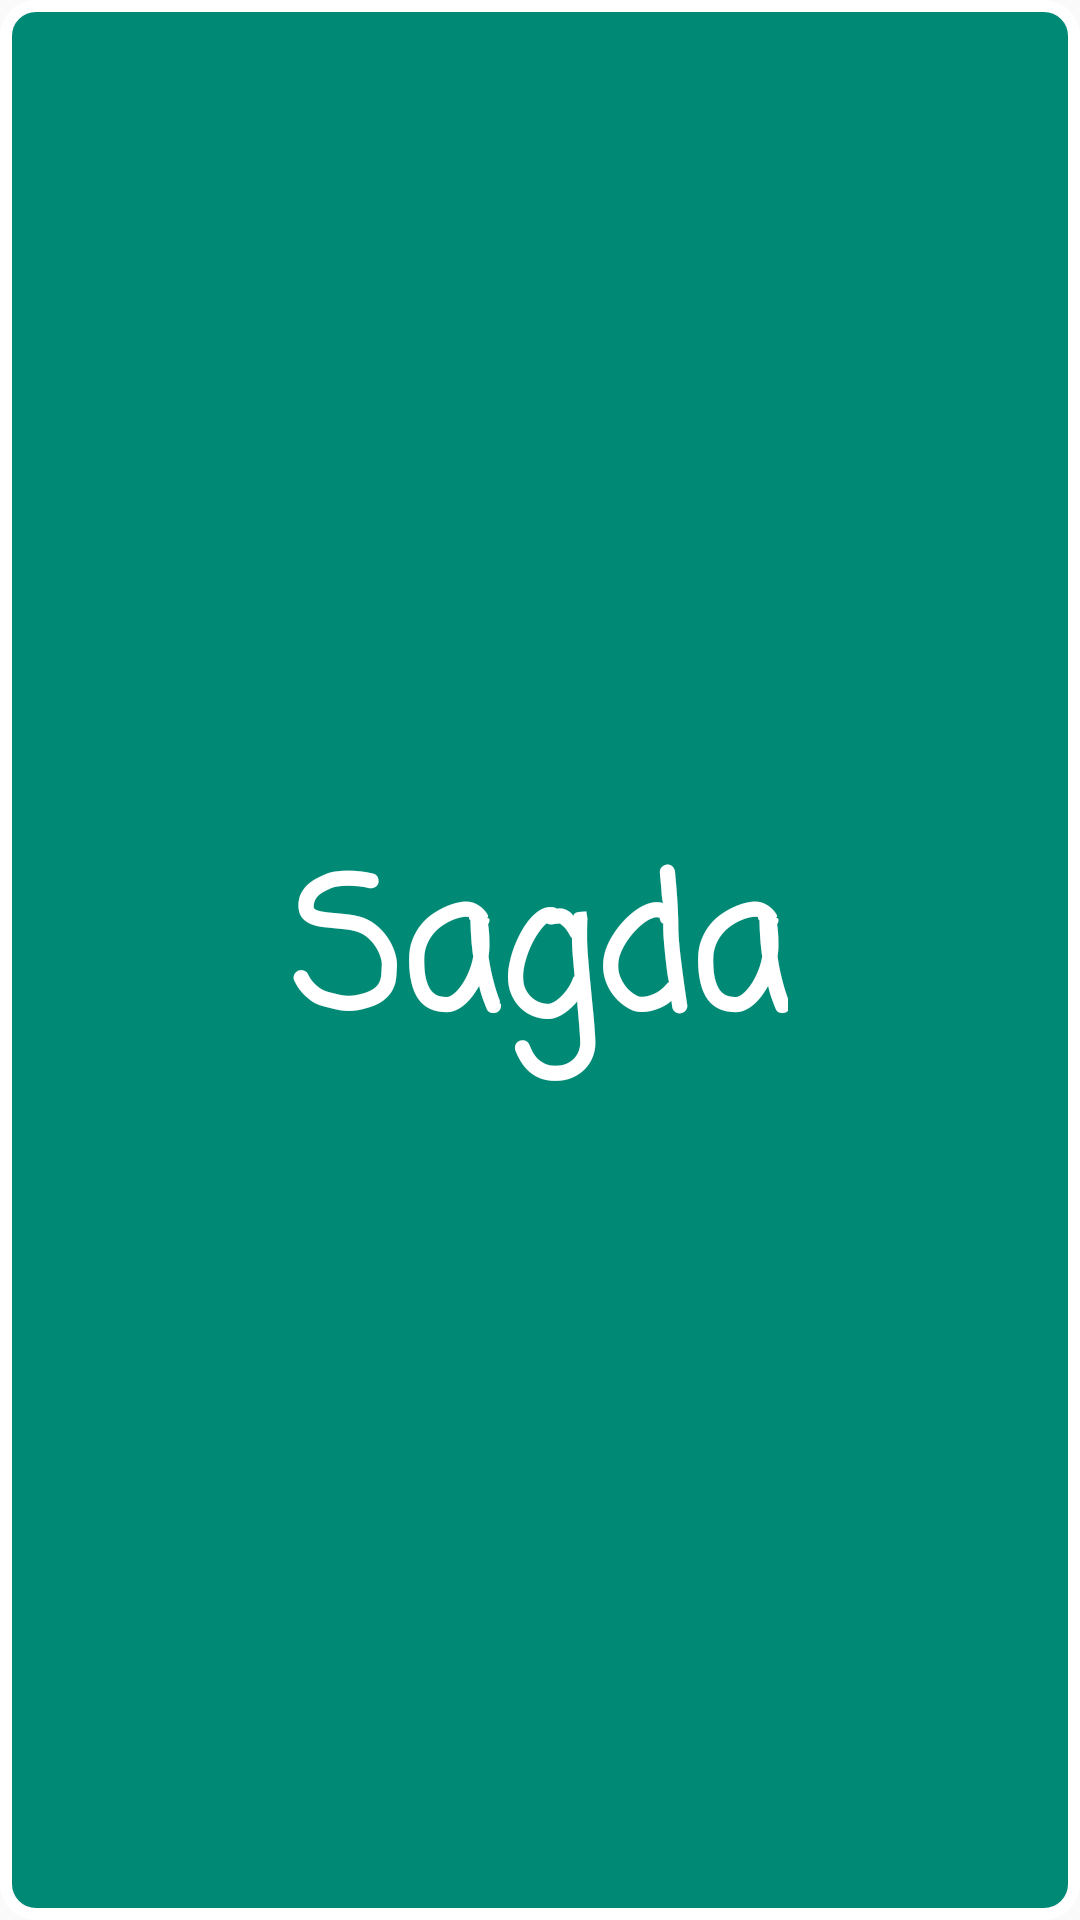

Layout XML and referenced resources for this Android screen:
<!-- AndroidManifest.xml: activity theme SplashTheme -->
<!-- res/layout/activity_splash.xml -->
<?xml version="1.0" encoding="utf-8"?>
<RelativeLayout xmlns:android="http://schemas.android.com/apk/res/android"
    android:layout_width="match_parent"
    android:layout_height="match_parent"
    android:background="@drawable/splash_shap"
    android:orientation="vertical">

    <TextView
        android:layout_width="wrap_content"
        android:layout_height="wrap_content"
        android:layout_centerInParent="true"
        android:fontFamily="casual"
        android:text="@string/sagda"
        android:textColor="@color/white_background"
        android:textSize="@dimen/splash_logo_text_size"
        android:textStyle="bold" />
</RelativeLayout>
<!-- resources referenced by this layout -->
<resources>
  <color name="white_background">#FFFFFF</color>
  <dimen name="splash_logo_text_size">60sp</dimen>
  <!-- drawable splash_shap (drawable) -->
  <?xml version="1.0" encoding="utf-8"?>
  <selector xmlns:android="http://schemas.android.com/apk/res/android">
      <item>
          <shape android:shape="rectangle">
              <solid android:color="@color/colorPrimaryDark" />
              <corners android:radius="10dp" />
              <stroke android:width="4dp" android:color="@color/white_background" />
          </shape>
      </item>
  </selector>
  <string name="sagda" translatable="false">Sagda</string>
  <style name="SplashTheme" parent="Theme.AppCompat.Light.NoActionBar">
          <item name="colorPrimaryDark">@color/colorPrimaryDark</item>
      </style>
  <color name="colorPrimaryDark">#008975</color>
</resources>
